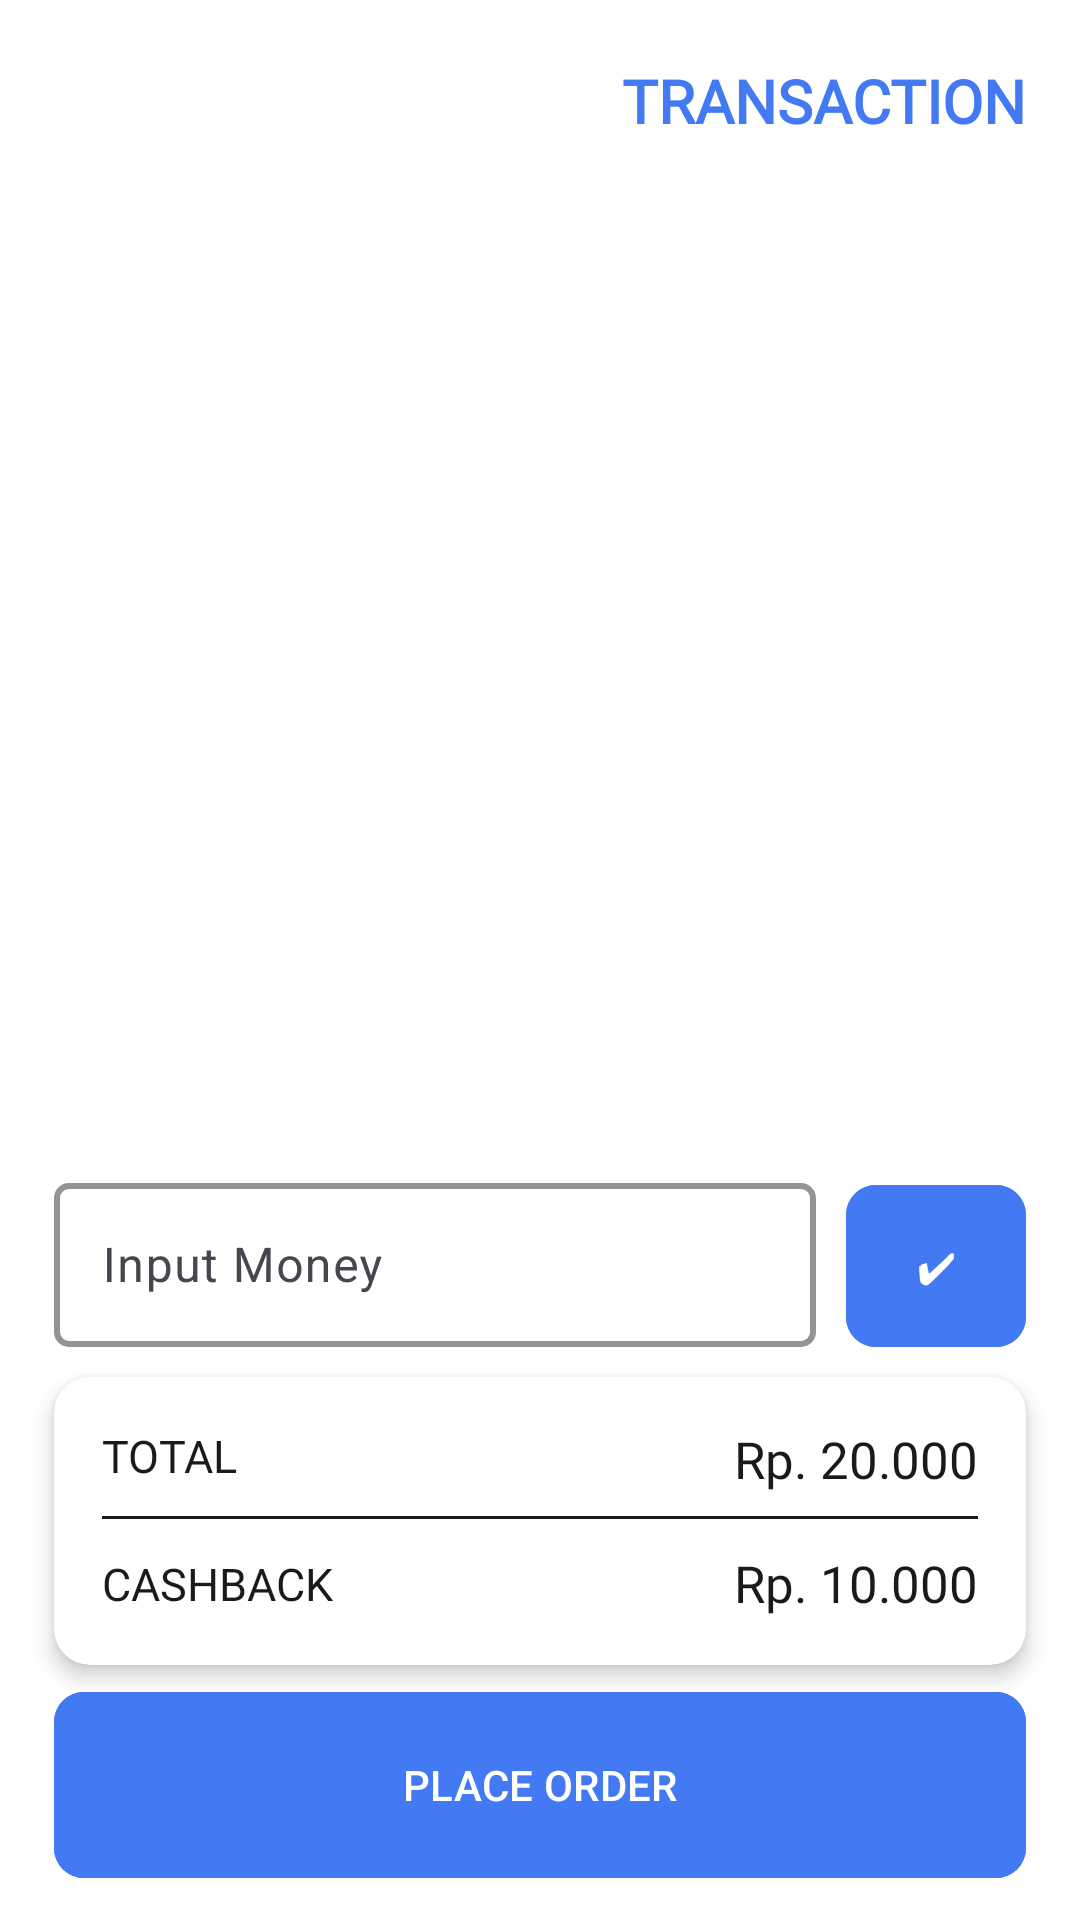

Write the Android layout XML for this screen, with the resource values it uses.
<!-- AndroidManifest.xml: application theme Theme.SMART_UMKM -->
<!-- res/layout/fragment_transaction.xml -->
<?xml version="1.0" encoding="utf-8"?>
<androidx.constraintlayout.widget.ConstraintLayout
    xmlns:android="http://schemas.android.com/apk/res/android"
    xmlns:app="http://schemas.android.com/apk/res-auto"
    xmlns:tools="http://schemas.android.com/tools"
    android:layout_width="match_parent"
    android:layout_height="match_parent"
    tools:context=".ui.user.TransactionFragment"
    android:background="@color/white">

    <androidx.constraintlayout.widget.Guideline
        android:id="@+id/guideStart"
        android:layout_width="match_parent"
        android:layout_height="match_parent"
        android:orientation="vertical"
        app:layout_constraintGuide_percent="0.05"
        />

    <androidx.constraintlayout.widget.Guideline
        android:id="@+id/guideEnd"
        android:layout_width="match_parent"
        android:layout_height="match_parent"
        android:orientation="vertical"
        app:layout_constraintGuide_percent="0.95"
        />

    <ImageView

        android:id="@+id/btnBack"
        android:layout_width="40dp"
        android:layout_height="20dp"
        android:layout_marginVertical="25dp"
        android:src="@drawable/back"
        app:layout_constraintStart_toEndOf="@id/guideStart"
        app:layout_constraintTop_toTopOf="parent"
        app:tint="@color/blue" />

    <TextView
        android:id="@+id/textView"
        android:layout_width="wrap_content"
        android:layout_height="wrap_content"
        android:layout_marginVertical="20dp"
        android:fontFamily="@font/roboto_bold"
        android:text="TRANSACTION"
        android:textColor="@color/blue"
        android:textSize="20sp"
        android:textStyle="bold"
        app:layout_constraintEnd_toStartOf="@id/guideEnd"
        app:layout_constraintTop_toTopOf="parent" />

    
    <androidx.recyclerview.widget.RecyclerView
        android:id="@+id/recyclerView"
        android:layout_width="0dp"
        android:layout_height="0dp"
        android:layout_marginTop="10dp"
        app:layout_constraintTop_toBottomOf="@id/textView"
        app:layout_constraintBottom_toTopOf="@+id/layoutCashback"
        app:layout_constraintStart_toStartOf="@id/guideStart"
        app:layout_constraintEnd_toEndOf="@id/guideEnd"/>



    <com.google.android.material.textfield.TextInputLayout
        android:id="@+id/layoutCashback"
        android:layout_width="0dp"
        android:layout_height="60dp"
        app:boxStrokeColor="@color/blue"
        app:boxStrokeWidth="2dp"
        app:boxBackgroundMode="outline"
        style="@style/Widget.Material3.TextInputLayout.OutlinedBox"
        android:layout_marginTop="20dp"
        app:boxCornerRadiusTopStart="5dp"
        app:boxCornerRadiusBottomEnd="5dp"
        app:boxCornerRadiusTopEnd="5dp"
        app:boxCornerRadiusBottomStart="5dp"
        app:boxStrokeErrorColor="@color/red"
        android:layout_marginBottom="10dp"
        android:layout_marginEnd="10dp"
        app:layout_constraintStart_toStartOf="@id/guideStart"
        app:layout_constraintEnd_toStartOf="@id/btnCashback"
        app:layout_constraintBottom_toTopOf="@id/cardSummary">

        <com.google.android.material.textfield.TextInputEditText
            android:id="@+id/edCashback"
            android:layout_width="match_parent"
            android:layout_height="match_parent"
            android:inputType="number"
            android:hint="Input Money"
            android:textColorHint="@color/gray"/>
    </com.google.android.material.textfield.TextInputLayout>

     <com.google.android.material.button.MaterialButton
         android:id="@+id/btnCashback"
         android:layout_width="60dp"
         android:layout_height="62dp"
         android:text=" ✔ "
         app:cornerRadius="10dp"
         android:padding="10dp"
         android:layout_marginBottom="6dp"
         android:backgroundTint="@color/blue"
         android:textColor="@color/white"
         app:layout_constraintBottom_toTopOf="@id/cardSummary"
         app:layout_constraintEnd_toEndOf="@id/guideEnd" />

    
    <androidx.cardview.widget.CardView
        android:id="@+id/cardSummary"
        android:layout_width="0dp"
        android:layout_height="wrap_content"
        app:cardElevation="4dp"
        app:cardCornerRadius="12dp"
        android:layout_marginBottom="5dp"
        app:layout_constraintBottom_toTopOf="@+id/btnOrder"
        app:layout_constraintStart_toStartOf="@id/guideStart"
        app:layout_constraintEnd_toEndOf="@id/guideEnd">

        <androidx.constraintlayout.widget.ConstraintLayout
            android:layout_width="match_parent"
            android:layout_height="wrap_content"
            android:orientation="vertical"
            android:padding="16dp">

            <TextView
                android:id="@+id/total"
                android:layout_width="wrap_content"
                android:layout_height="wrap_content"
                android:text="TOTAL"
                android:textSize="15sp"
                android:textColor="@color/black"
                android:fontFamily="@font/roboto_medium"
                app:layout_constraintStart_toStartOf="parent"
                app:layout_constraintTop_toTopOf="parent"/>

            <TextView
                android:id="@+id/tvtotal"
                android:layout_width="wrap_content"
                android:layout_height="wrap_content"
                android:text="Rp. 20.000"
                android:textSize="17sp"
                android:textColor="@color/black"
                android:fontFamily="@font/roboto_medium"
                app:layout_constraintEnd_toEndOf="parent"
                app:layout_constraintTop_toTopOf="parent"/>

            <View
                android:id="@+id/line"
                android:layout_width="match_parent"
                android:layout_height="1dp"
                android:background="@color/black"
                android:layout_marginVertical="10dp"
                app:layout_constraintStart_toStartOf="parent"
                app:layout_constraintEnd_toEndOf="parent"
                app:layout_constraintTop_toBottomOf="@id/total"/>


            <TextView
                android:id="@+id/cashback"
                android:layout_width="wrap_content"
                android:layout_height="wrap_content"
                android:fontFamily="@font/roboto_medium"
                android:text="CASHBACK"
                android:layout_marginTop="10dp"
                android:textColor="@color/black"
                android:textSize="15sp"
                app:layout_constraintBottom_toBottomOf="parent"
                app:layout_constraintStart_toStartOf="parent"
                app:layout_constraintTop_toBottomOf="@id/line" />

            <TextView
                android:id="@+id/tvcashback"
                android:layout_width="wrap_content"
                android:layout_height="wrap_content"
                android:fontFamily="@font/roboto_medium"
                android:text="Rp. 10.000"
                android:layout_marginTop="10dp"
                android:textColor="@color/black"
                android:textSize="17sp"
                app:layout_constraintBottom_toBottomOf="parent"
                app:layout_constraintEnd_toEndOf="parent"
                app:layout_constraintTop_toBottomOf="@id/line" />


        </androidx.constraintlayout.widget.ConstraintLayout>

    </androidx.cardview.widget.CardView>

    <com.google.android.material.button.MaterialButton
        android:id="@+id/btnOrder"
        android:layout_width="0dp"
        android:layout_height="70dp"
        android:text="PLACE ORDER"
        app:cornerRadius="10dp"
        android:backgroundTint="@color/blue"
        android:textColor="@color/white"
        android:layout_marginBottom="10dp"
        app:layout_constraintBottom_toBottomOf="parent"
        app:layout_constraintStart_toStartOf="@id/guideStart"
        app:layout_constraintEnd_toEndOf="@id/guideEnd"
        android:padding="12dp" />

</androidx.constraintlayout.widget.ConstraintLayout>
<!-- resources referenced by this layout -->
<resources>
  <color name="black">#1A1A1A</color>
  <color name="blue">#4379F2</color>
  <color name="gray">#e7e7e7</color>
  <color name="red">#FF5733</color>
  <color name="white">#FFFFFFFF</color>
  <style name="Theme.SMART_UMKM" parent="Base.Theme.SMART_UMKM" />
  <style name="Base.Theme.SMART_UMKM" parent="Theme.Material3.DayNight.NoActionBar">
          
          
  
          
  
  
  
          
          <item name="android:statusBarColor">@color/blue</item>
          
      </style>
</resources>
